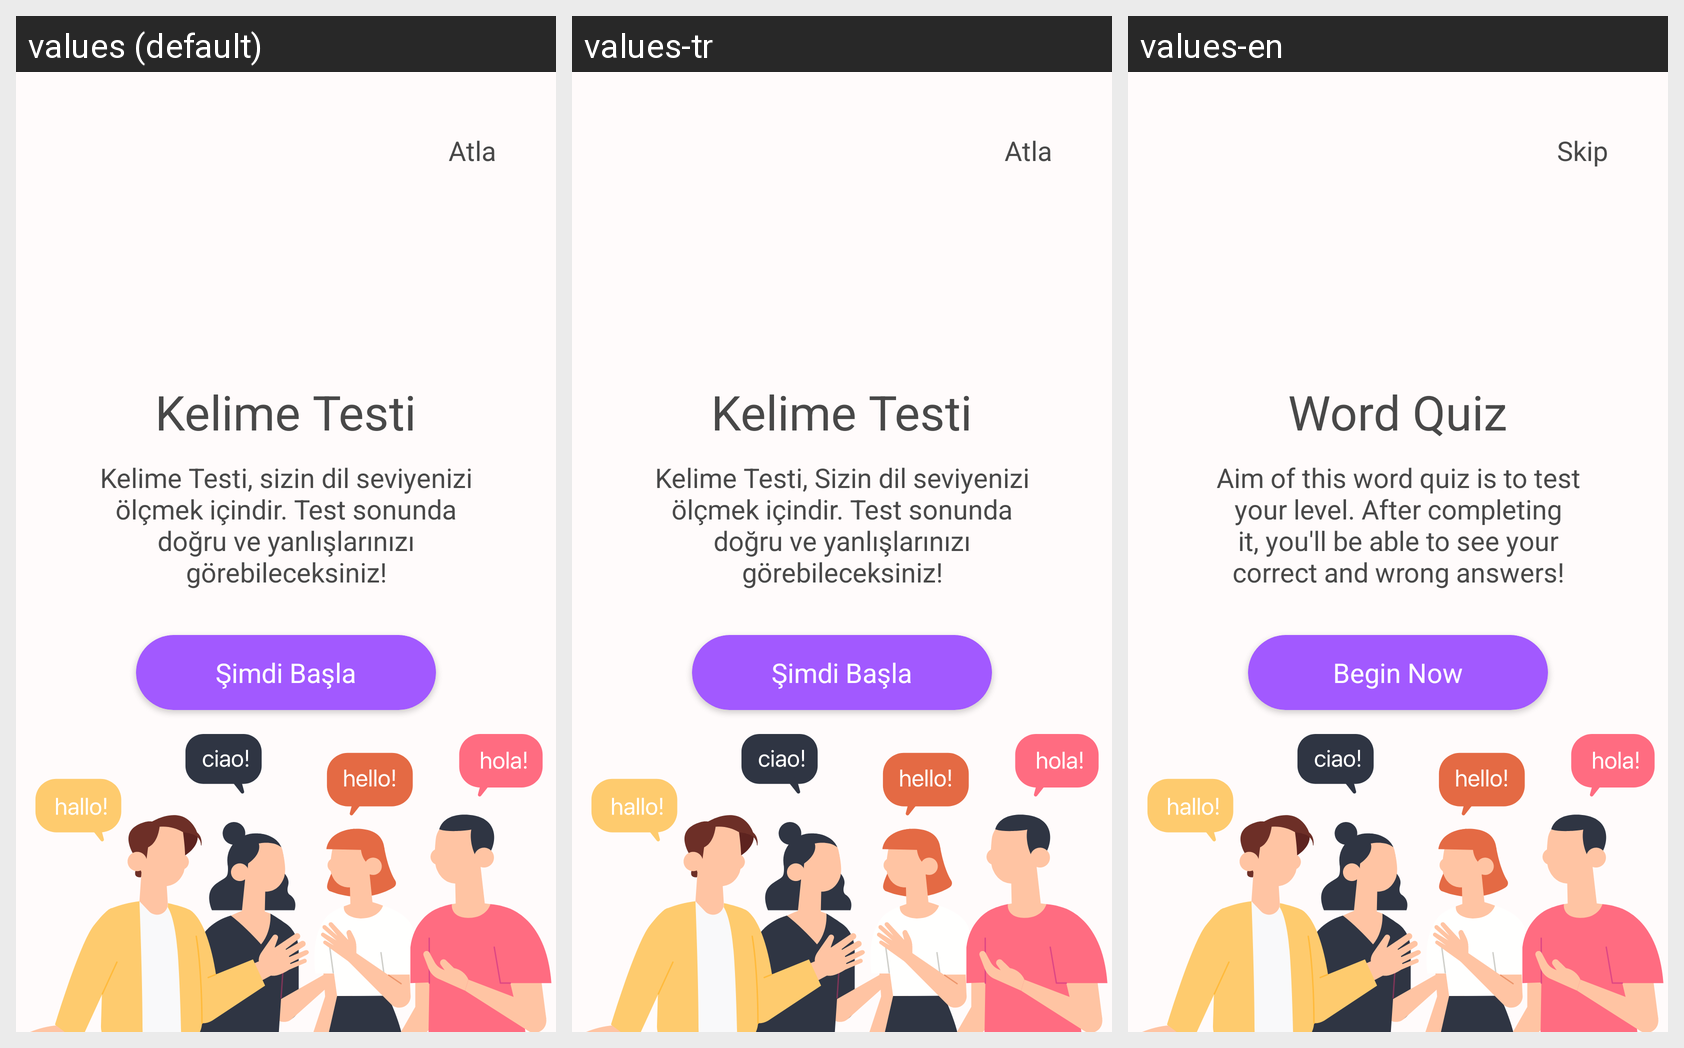

For this localized Android screen grid, give each drawn string resource with its value in every locale shown.
Android screen res/layout/fragment_test.xml rendered under 3 locales, left to right: values (default), values-tr, values-en. Device: Nexus 5 (rendered at 1080×1920; each locale shown at half size, 540×960, under a caption strip naming it); theme Theme.HW2.
Strings drawn on this screen, with the default value and each locale's value (text and hints the layout hard-codes, and strings that could not be matched under every locale, appear in the picture but are not listed):

skip
  values: Atla
  values-tr: Atla
  values-en: Skip

test_title
  values: Kelime Testi
  values-tr: Kelime Testi
  values-en: Word Quiz

test_context
  values: Kelime Testi, sizin dil seviyenizi ölçmek içindir. Test sonunda doğru ve yanlışlarınızı görebileceksiniz!
  values-tr: Kelime Testi, Sizin dil seviyenizi ölçmek içindir. Test sonunda doğru ve yanlışlarınızı görebileceksiniz!
  values-en: Aim of this word quiz is to test your level. After completing it, you'll be able to see your correct and wrong answers!

begin_now
  values: Şimdi Başla
  values-tr: Şimdi Başla
  values-en: Begin Now
